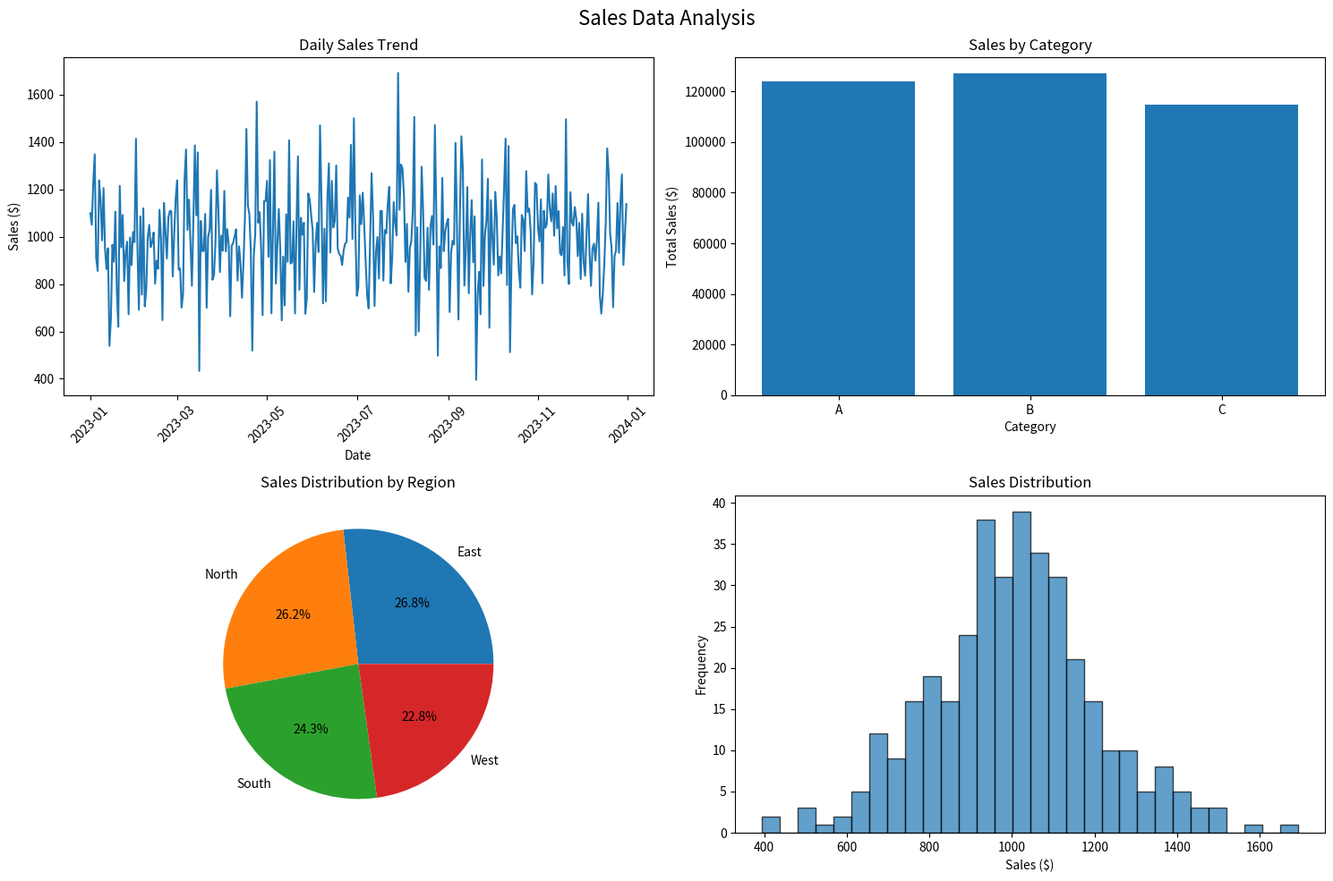

Write the Python code that produced this figure.
"""
Data Analysis Project Template
"""

import pandas as pd
import matplotlib.pyplot as plt
import numpy as np
from pathlib import Path

def load_sample_data() -> pd.DataFrame:
    """Create sample data for demonstration."""
    np.random.seed(42)

    # Generate sample sales data
    dates = pd.date_range('2023-01-01', periods=365, freq='D')
    sales = np.random.normal(1000, 200, 365) + \
            np.sin(np.arange(365) * 2 * np.pi / 7) * 100  # Weekly pattern

    data = pd.DataFrame({
        'date': dates,
        'sales': np.maximum(sales, 0),  # Ensure positive values
        'category': np.random.choice(['A', 'B', 'C'], 365),
        'region': np.random.choice(['North', 'South', 'East', 'West'], 365)
    })

    return data

def analyze_data(df: pd.DataFrame):
    """Perform basic data analysis."""
    print("Data Analysis Results")
    print("=" * 50)

    # Basic statistics
    print("\nSales Statistics:")
    print(f"Total Sales: ${df['sales'].sum():,.2f}")
    print(f"Average Daily Sales: ${df['sales'].mean():,.2f}")
    print(f"Median Daily Sales: ${df['sales'].median():,.2f}")
    print(f"Sales Standard Deviation: ${df['sales'].std():.2f}")

    # Sales by category
    print("\nSales by Category:")
    category_sales = df.groupby('category')['sales'].sum().sort_values(ascending=False)
    for category, sales in category_sales.items():
        print(f"  {category}: ${sales:,.2f}")

    # Sales by region
    print("\nSales by Region:")
    region_sales = df.groupby('region')['sales'].sum().sort_values(ascending=False)
    for region, sales in region_sales.items():
        print(f"  {region}: ${sales:,.2f}")

def create_visualizations(df: pd.DataFrame):
    """Create data visualizations."""
    fig, axes = plt.subplots(2, 2, figsize=(15, 10))
    fig.suptitle('Sales Data Analysis', fontsize=16)

    # Time series plot
    axes[0, 0].plot(df['date'], df['sales'])
    axes[0, 0].set_title('Daily Sales Trend')
    axes[0, 0].set_xlabel('Date')
    axes[0, 0].set_ylabel('Sales ($)')
    axes[0, 0].tick_params(axis='x', rotation=45)

    # Sales by category
    category_sales = df.groupby('category')['sales'].sum()
    axes[0, 1].bar(category_sales.index, category_sales.values)
    axes[0, 1].set_title('Sales by Category')
    axes[0, 1].set_xlabel('Category')
    axes[0, 1].set_ylabel('Total Sales ($)')

    # Sales by region
    region_sales = df.groupby('region')['sales'].sum()
    axes[1, 0].pie(region_sales.values, labels=region_sales.index, autopct='%1.1f%%')
    axes[1, 0].set_title('Sales Distribution by Region')

    # Sales histogram
    axes[1, 1].hist(df['sales'], bins=30, edgecolor='black', alpha=0.7)
    axes[1, 1].set_title('Sales Distribution')
    axes[1, 1].set_xlabel('Sales ($)')
    axes[1, 1].set_ylabel('Frequency')

    plt.tight_layout()

    # Save the plot
    output_dir = Path('outputs')
    output_dir.mkdir(exist_ok=True)
    plt.savefig(output_dir / 'sales_analysis.png', dpi=300, bbox_inches='tight')
    print(f"\nVisualizations saved to {output_dir / 'sales_analysis.png'}")

    plt.show()

def main():
    """Main analysis workflow."""
    print("Data Analysis Project")
    print("=" * 50)

    # Load data
    print("\nLoading sample data...")
    df = load_sample_data()
    print(f"Loaded {len(df)} records")

    # Analyze data
    analyze_data(df)

    # Create visualizations
    print("\nCreating visualizations...")
    create_visualizations(df)

    # Save processed data
    output_dir = Path('outputs')
    output_dir.mkdir(exist_ok=True)
    df.to_csv(output_dir / 'processed_data.csv', index=False)
    print(f"\nProcessed data saved to {output_dir / 'processed_data.csv'}")

if __name__ == "__main__":
    main()
